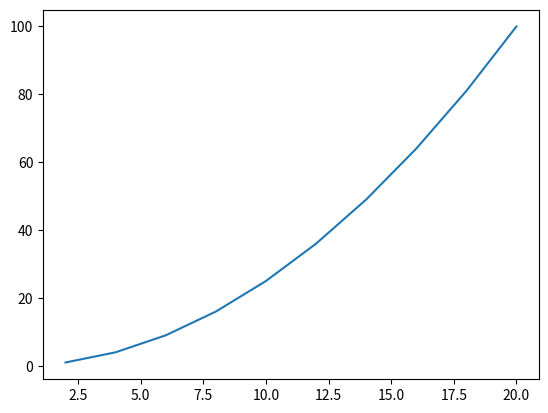

The matplotlib source for this figure:
import matplotlib.pyplot as plt

coordx = []
coordy = []

for x in range(1, 11):
    coordx.append(x * 2)
    coordy.append(x ** 2)

plt.plot(coordx, coordy)

plt.show()